The GitHub repository fletcherd3/Antarctic-Snowstorm-Classification contains a labelled image folder "data" with 2 categories: clear, storm. Examples follow, each with its label.

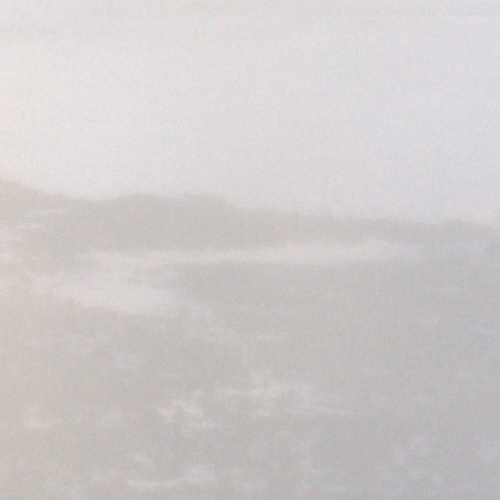
Label: storm

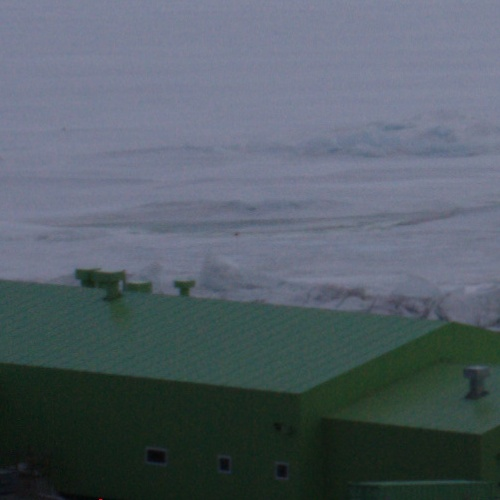
Label: clear

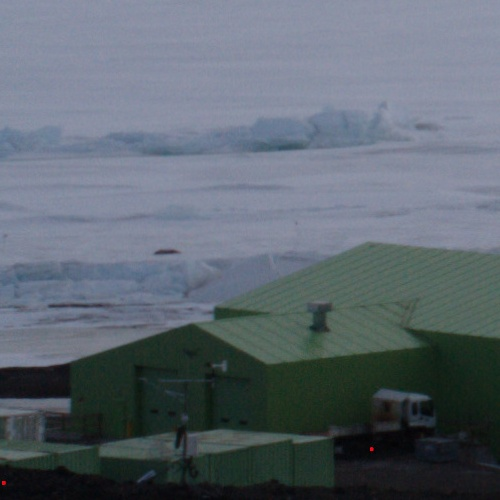
Label: clear

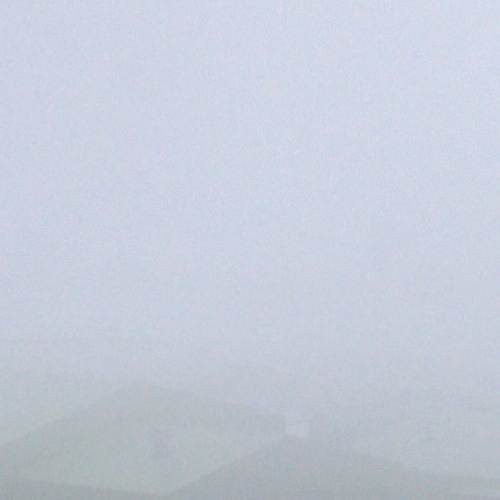
Label: storm

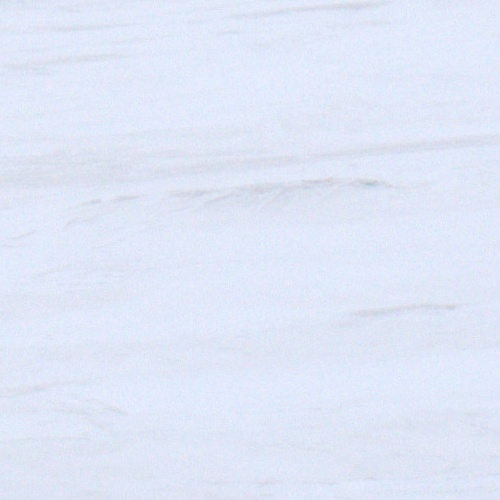
Label: clear

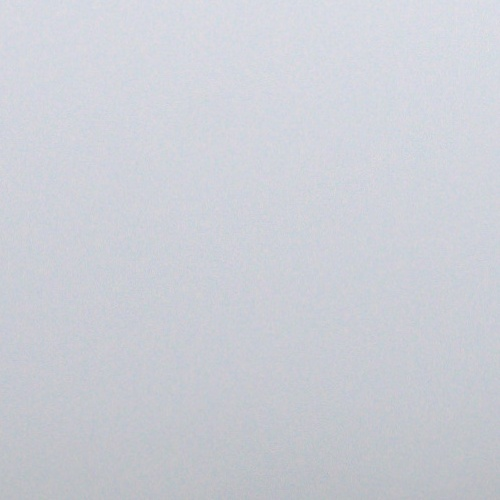
Label: storm
